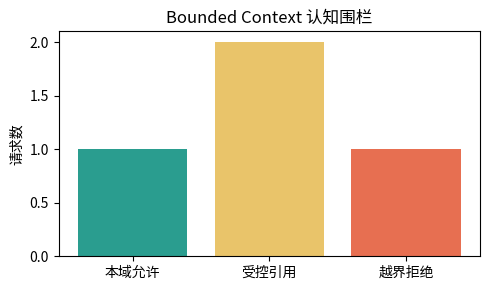

The matplotlib source for this figure:
import numpy as np
import matplotlib.pyplot as plt
from matplotlib import font_manager
font_path = '/usr/share/fonts/opentype/noto/NotoSansCJK-Regular.ttc'
font_manager.fontManager.addfont(font_path)
font_name = font_manager.FontProperties(fname=font_path).get_name()
plt.rcParams['font.family'] = font_name
plt.rcParams['axes.unicode_minus'] = False

CONTEXTS = {
    'Lease/Occupancy': {'entities': {'Lease', 'Space'}, 'capabilities': {'check_availability'}, 'owner_facts': {'occupancy_state'}},
    'Contract': {'entities': {'Contract'}, 'capabilities': {'read_clause'}, 'owner_facts': {'contract_clause'}},
    'Merchant': {'entities': {'Tenant'}, 'capabilities': {'read_merchant'}, 'owner_facts': {'merchant_identity'}},
    'Billing': {'entities': {'Bill'}, 'capabilities': {'calculate_bill'}, 'owner_facts': {'bill_amount'}},
}
CONTEXT_MAP = {('Lease/Occupancy', 'Contract'): 'upstream_reference', ('Lease/Occupancy', 'Merchant'): 'shared_identity_reference'}
print('Lease Agent 认知范围:', CONTEXTS['Lease/Occupancy'])

def route_query(agent_context, entity, action):
    local = CONTEXTS[agent_context]
    if entity in local['entities'] and action in local['capabilities']:
        return 'allow: 本 Context 自有能力'
    for target, spec in CONTEXTS.items():
        if entity in spec['entities'] and (agent_context, target) in CONTEXT_MAP:
            return f'reference: 通过 Context Map -> {target}，只消费 Owner 事实'
    return 'deny: 越过认知边界，未声明协作通道'

requests = [('Lease', 'check_availability'), ('Contract', 'read_clause'), ('Bill', 'calculate_bill'), ('Tenant', 'delete_identity')]
for req in requests: print(req, '=>', route_query('Lease/Occupancy', *req))

outcomes = [route_query('Lease/Occupancy', *r) for r in requests]
allow = [int(o.startswith('allow')) for o in outcomes]
reference = [int(o.startswith('reference')) for o in outcomes]
deny = [int(o.startswith('deny')) for o in outcomes]
print('allow/reference/deny =', sum(allow), sum(reference), sum(deny))
fig, ax = plt.subplots(figsize=(5, 3))
ax.bar(['本域允许', '受控引用', '越界拒绝'], [sum(allow), sum(reference), sum(deny)], color=['#2a9d8f', '#e9c46a', '#e76f51'])
ax.set_title('Bounded Context 认知围栏'); ax.set_ylabel('请求数')
plt.tight_layout(); plt.show()
